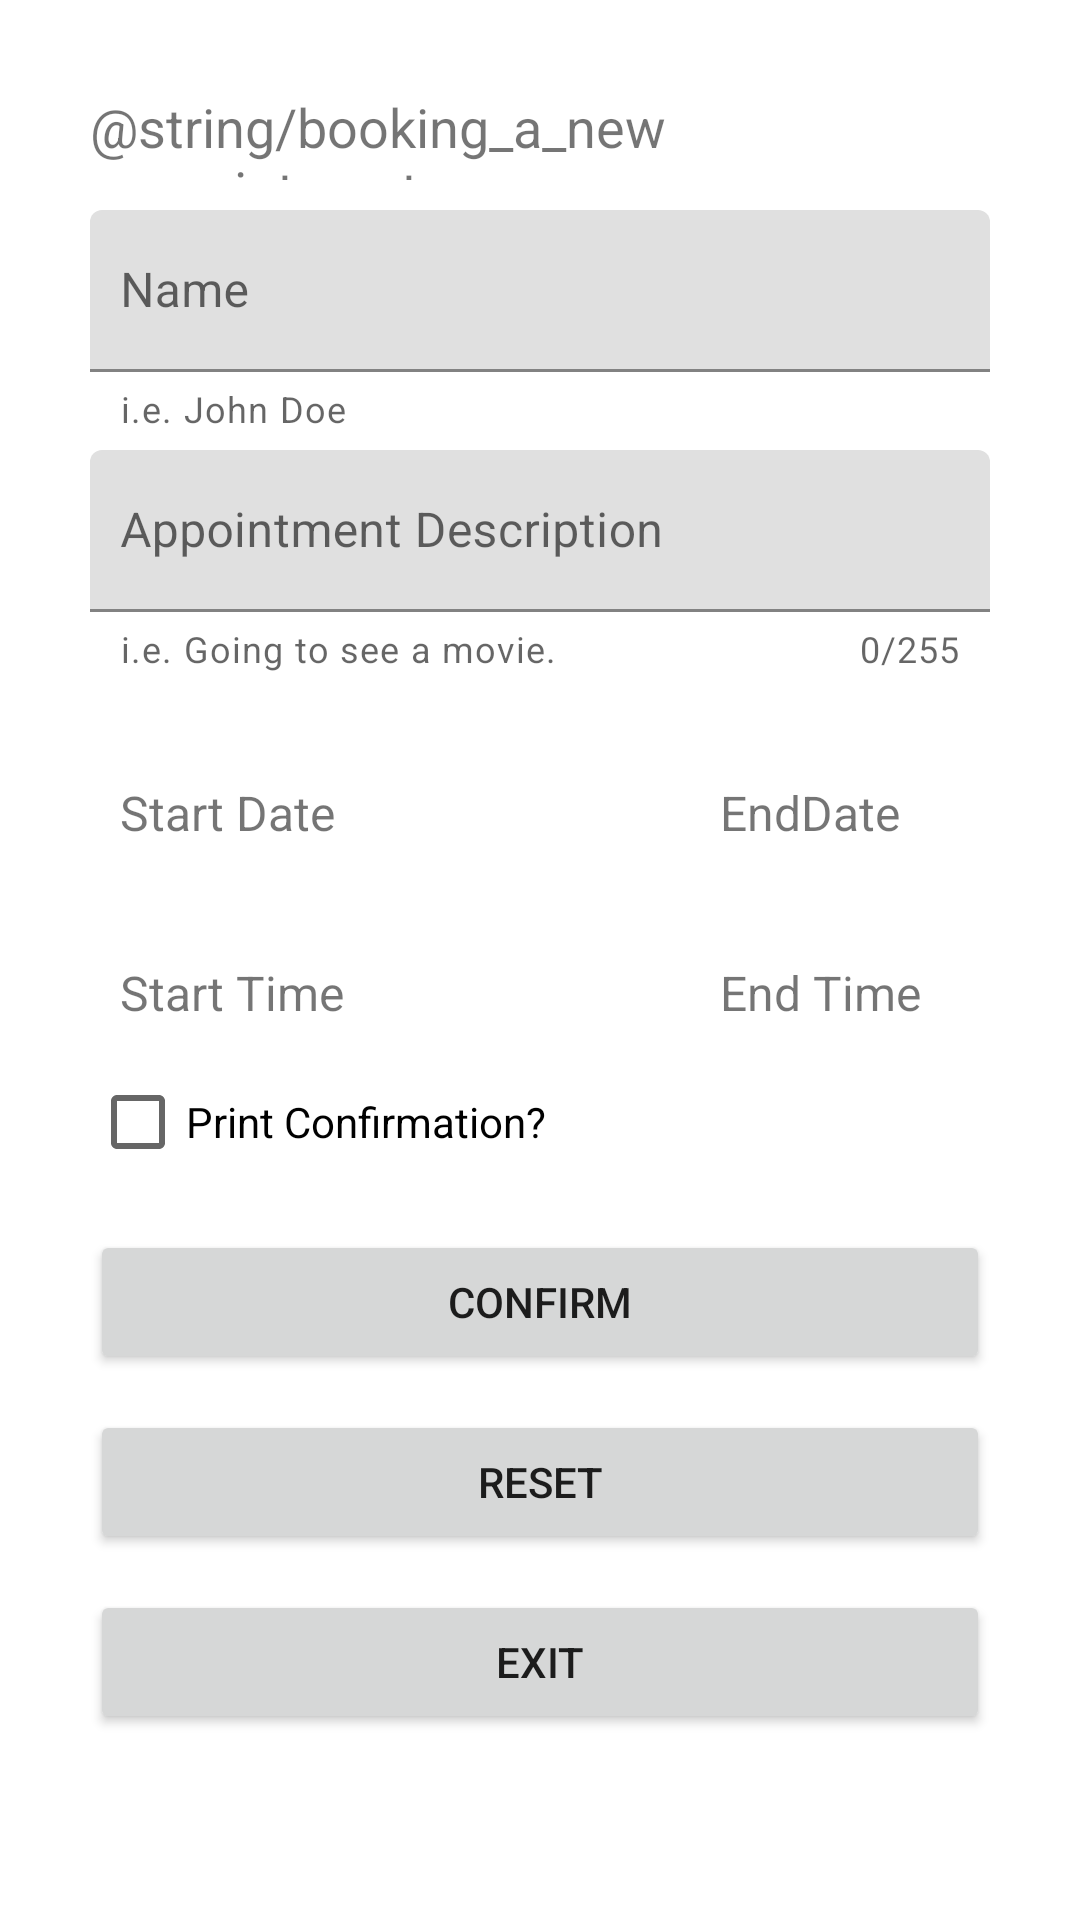

Layout XML and referenced resources for this Android screen:
<!-- AndroidManifest.xml: application theme Theme.Apptbookandroid -->
<!-- res/layout/activity_appt.xml -->
<?xml version="1.0" encoding="utf-8"?>
<RelativeLayout xmlns:android="http://schemas.android.com/apk/res/android"
    xmlns:app="http://schemas.android.com/apk/res-auto"
    android:id="@+id/activity_main"
    android:layout_width="match_parent"
    android:layout_height="match_parent"
    android:padding="30dp"
    android:orientation="vertical">

    <TextView
        android:id="@+id/txtHeader"
        android:layout_width="307dp"
        android:layout_height="30dp"
        android:textSize="18sp"
        android:layout_alignParentStart="true"
        android:layout_alignParentTop="true"
        android:text="@string/booking_a_new_appointment" />

    <com.google.android.material.textfield.TextInputLayout
        android:layout_width="match_parent"
        android:layout_height="wrap_content"
        android:layout_marginTop="40dp"
        app:helperTextEnabled="true"
        app:helperText="@string/appt_name_helper"
        app:endIconMode="clear_text"
        android:paddingBottom="20dp">

        <com.google.android.material.textfield.TextInputEditText
            android:id="@+id/appt_name"
            android:layout_width="match_parent"
            android:layout_height="54dp"
            android:orientation="vertical"
            android:hint="@string/name"
            android:importantForAutofill="no"
            android:inputType="textPersonName"
            android:padding="10dp"
            android:paddingBottom="20dp"/>
    </com.google.android.material.textfield.TextInputLayout>

    <com.google.android.material.textfield.TextInputLayout
        android:layout_width="match_parent"
        android:layout_height="wrap_content"
        android:layout_marginTop="120dp"
        app:helperTextEnabled="true"
        app:helperText="@string/appt_name_desc"
        app:counterEnabled="true"
        app:counterMaxLength="255">

        <com.google.android.material.textfield.TextInputEditText
            android:id="@+id/appt_desc"
            android:layout_width="match_parent"
            android:layout_height="54dp"
            android:hint="@string/appointment_description"
            android:importantForAutofill="no"
            android:inputType="text"
            android:orientation="vertical"
            android:padding="10dp" />
    </com.google.android.material.textfield.TextInputLayout>

    <TextView
        android:layout_width="wrap_content"
        android:layout_height="wrap_content"/>


    <TextView
        android:id="@+id/txtStartDate"
        android:layout_width="wrap_content"
        android:layout_height="wrap_content"
        android:layout_marginTop="220dp"
        android:text="@string/start_date"
        android:textSize="16sp"
        android:padding="10dp" />

    <TextView
        android:id="@+id/txtStartTime"
        android:layout_width="wrap_content"
        android:layout_height="wrap_content"
        android:layout_marginTop="280dp"
        android:text="@string/start_time"
        android:textSize="16sp"
        android:padding="10dp" />

    <TextView
        android:id="@+id/txtEndDate"
        android:layout_width="wrap_content"
        android:layout_height="wrap_content"
        android:text="@string/enddate"
        android:textSize="16sp"
        android:layout_marginStart="200dp"
        android:layout_marginTop="220dp"
        android:padding="10dp" />

    <TextView
        android:id="@+id/txtEndTime"
        android:layout_width="wrap_content"
        android:layout_height="wrap_content"
        android:text="@string/end_time"
        android:layout_marginStart="200dp"
        android:layout_marginTop="280dp"
        android:textSize="16sp"
        android:padding="10dp" />

    <CheckBox
        android:id="@+id/chboxConfirm"
        android:layout_width="match_parent"
        android:layout_height="wrap_content"
        android:layout_marginTop="320dp"
        android:orientation="vertical"
        android:layout_gravity="center"
        android:text="@string/print_confirmation" />

    <Button
        android:id="@+id/btnConfirm"
        android:layout_width="match_parent"
        android:layout_height="wrap_content"
        android:layout_marginTop="380dp"
        android:text="@string/confirm"/>

    <Button
        android:id="@+id/btnReset"
        android:layout_width="match_parent"
        android:layout_height="wrap_content"
        android:layout_marginTop="440dp"
        android:text="@string/reset"/>

    <Button
        android:id="@+id/btnExit"
        android:layout_width="match_parent"
        android:layout_height="wrap_content"
        android:layout_marginTop="500dp"
        android:text="@string/btnExit"/>

</RelativeLayout>
<!-- resources referenced by this layout -->
<resources>
  <string name="appointment_description">Appointment Description</string>
  <string name="appt_name_desc">i.e. Going to see a movie.</string>
  <string name="appt_name_helper">i.e. John Doe</string>
  <string name="btnExit">Exit</string>
  <string name="confirm">Confirm</string>
  <string name="end_time">End Time</string>
  <string name="enddate">EndDate</string>
  <string name="name">Name</string>
  <string name="print_confirmation">Print Confirmation?</string>
  <string name="reset">reset</string>
  <string name="start_date">Start Date</string>
  <string name="start_time">Start Time</string>
  <style name="Theme.Apptbookandroid" parent="Theme.MaterialComponents.DayNight.DarkActionBar">
          
          <item name="colorPrimary">@color/purple_500</item>
          <item name="colorPrimaryVariant">@color/purple_700</item>
          <item name="colorOnPrimary">@color/white</item>
          
          <item name="colorSecondary">@color/teal_200</item>
          <item name="colorSecondaryVariant">@color/teal_700</item>
          <item name="colorOnSecondary">@color/black</item>
          
          <item name="android:statusBarColor" tools:targetApi="l">?attr/colorPrimaryVariant</item>
          
      </style>
  <!-- not gathered from this repository: default colours our renderer supplied (Android Studio template values) -->
  <color name="purple_500">#FF6200EE</color>
  <color name="purple_700">#FF3700B3</color>
  <color name="teal_200">#FF03DAC5</color>
  <color name="teal_700">#FF018786</color>
  <color name="black">#FF000000</color>
  <color name="white">#FFFFFFFF</color>
</resources>
